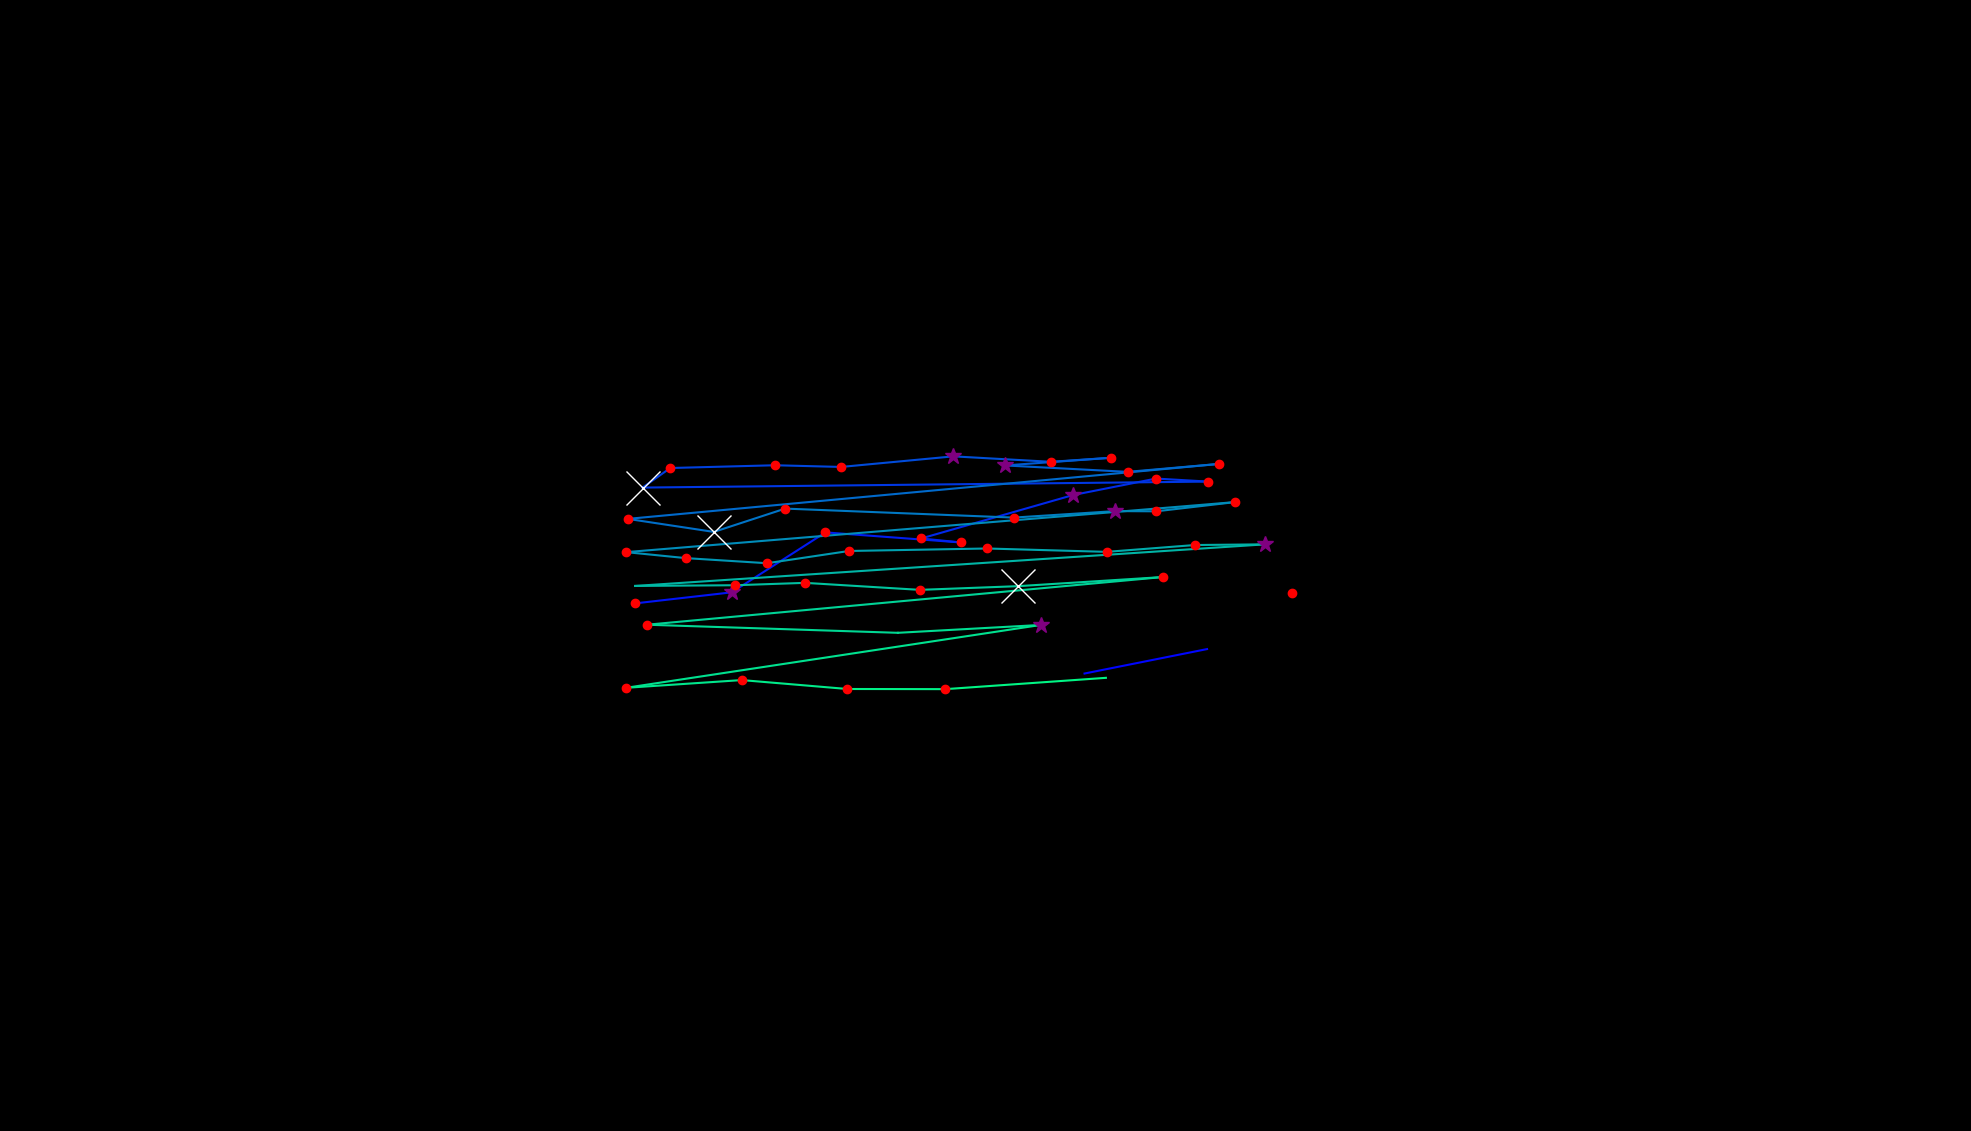

The file beside this chart, header and first rows:
, fixation_id, timestamp, avg_gaze_x, avg_gaze_y, duration
0, 221.0, 61404, 1093, 558.5, 24.1
1, 223.0, 62018, 1409, 594.1, 60.25
2, 224.0, 62127, 1568, 625.9, 96.39
3, 226.0, 62476, 1678, 698.9, 204.8
4, 228.0, 62982, 824.4, 685.2, 204.8
5, 229.0, 63247, 950.4, 699.6, 301.2
6, 230.0, 63609, 1072, 777.4, 228.9
7, 231.0, 63862, 1248, 764.3, 180.7
8, 232.0, 64066, 1196, 769.5, 216.9
9, 233.0, 64368, 1394, 825.9, 277.1
10, 234.0, 64669, 1501, 847.3, 120.5
11, 235.0, 64850, 1569, 843.4, 132.5
12, 236.0, 65079, 834.5, 835.6, 831.4
13, 237.0, 65934, 870.5, 861, 168.7
14, 238.0, 66151, 1007, 864.6, 228.9
15, 239.0, 66488, 1092, 862.4, 132.5
16, 240.0, 66645, 1238, 876.2, 265.1
17, 241.0, 66946, 1365, 869.1, 204.8
18, 242.0, 67175, 1443, 874.3, 168.7
19, 243.0, 67380, 1305, 864.4, 313.3
20, 244.0, 67742, 1464, 856, 132.5
21, 245.0, 67934, 1583, 866.3, 156.6
22, 246.0, 68308, 815.4, 795, 180.7
23, 247.0, 68513, 927.1, 778, 783.2
24, 248.0, 69332, 1020, 808.3, 156.6
25, 249.0, 69934, 1316, 796.6, 228.9
26, 250.0, 70200, 1448, 805, 397.6
27, 251.0, 70621, 1502, 804.8, 204.8
28, 252.0, 70862, 1604, 816.7, 192.8
29, 253.0, 71164, 813.1, 751.8, 168.7
30, 254.0, 71356, 890.6, 744, 144.6
31, 255.0, 71525, 996.2, 737.4, 168.7
32, 256.0, 71766, 1102, 753.3, 132.5
33, 257.0, 71983, 1282, 756.5, 180.7
34, 258.0, 72248, 1437, 752.1, 228.9
35, 259.0, 72513, 1552, 761, 216.9
36, 260.0, 72754, 1643, 761.9, 349.4
37, 261.0, 73236, 824.9, 707.9, 108.4
38, 262.0, 73489, 954.9, 708.8, 120.5
39, 263.0, 73658, 1046, 711.9, 192.8
40, 264.0, 73923, 1195, 702.8, 180.7
41, 265.0, 74128, 1322, 707.6, 590.4
42, 266.0, 74790, 1510, 719.4, 192.8
43, 267.0, 75092, 840.4, 657.5, 204.8
44, 268.0, 75658, 1166, 647, 96.39
45, 269.0, 75911, 1352, 657.2, 337.4
46, 270.0, 76321, 813.1, 575.6, 180.7
47, 271.0, 76526, 963.4, 585.6, 241
48, 272.0, 76827, 1101, 574, 120.5
49, 273.0, 77032, 1228, 573.8, 120.5
50, 274.0, 77309, 1436, 588.5, 36.15
